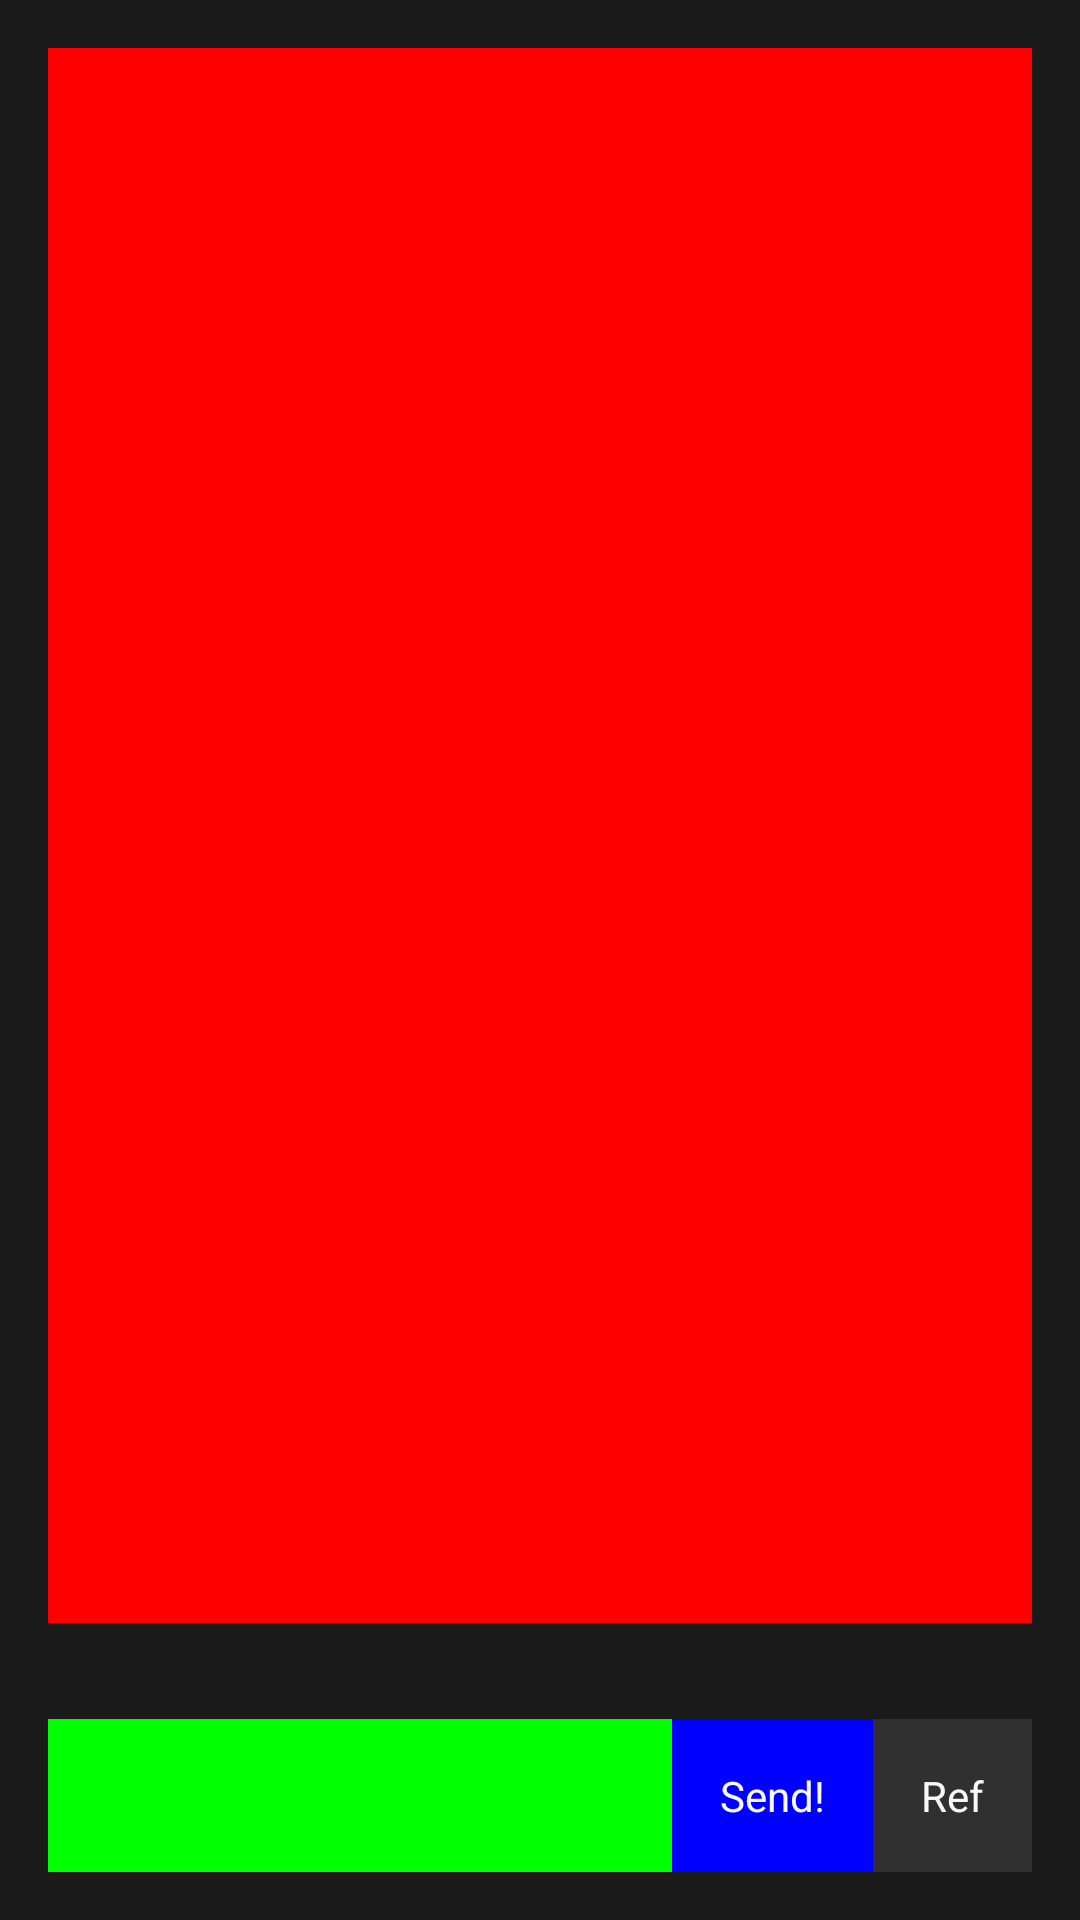

The Android layout XML behind this screen, and the referenced resources:
<!-- AndroidManifest.xml: application theme AppTheme -->
<!-- res/layout/chat_window.xml -->
<?xml version="1.0" encoding="utf-8"?>
<LinearLayout xmlns:android="http://schemas.android.com/apk/res/android"
    android:layout_width="match_parent"
    android:layout_height="match_parent"
    android:orientation="vertical">

    <ScrollView
        android:layout_width="match_parent"
        android:layout_height="0dp"
        android:layout_weight="1"
        android:background="#FF0000"
        android:layout_margin="16dp">
        <LinearLayout
            android:layout_width="match_parent"
            android:layout_height="wrap_content"
            android:orientation="vertical"
            android:id="@+id/chat_view"
            />

    </ScrollView>

    <LinearLayout
        android:layout_width="match_parent"
        android:layout_height="wrap_content"
        android:orientation="horizontal"
        android:layout_margin="16dp" >

        <EditText
            android:layout_width="0dp"
            android:layout_height="match_parent"
            android:layout_weight="1"
            android:background="#00FF00"
            android:id="@+id/chat_send_message"
            />

        <Button
            android:layout_width="wrap_content"
            android:layout_height="wrap_content"
            android:background="#0000FF"
            android:text="Send!"
            android:id="@+id/chat_send_button"
            />

        <Button
            android:layout_width="wrap_content"
            android:layout_height="wrap_content"
            android:text="Ref"
            android:id="@+id/refresh_btn"/>
    </LinearLayout>

</LinearLayout>
<!-- resources referenced by this layout -->
<resources>
  <style name="AppTheme" parent="Theme.AppCompat.Light.NoActionBar">
          <item name="android:background">#1a1a1a</item>
          <item name="android:textColor">#f8f8f8</item>
          <item name="android:buttonStyle">@style/ButtonStyle</item>
      </style>
  <style name="ButtonStyle">
          <item name="android:background">#303030</item>
          <item name="android:padding">16dp</item>
      </style>
</resources>
